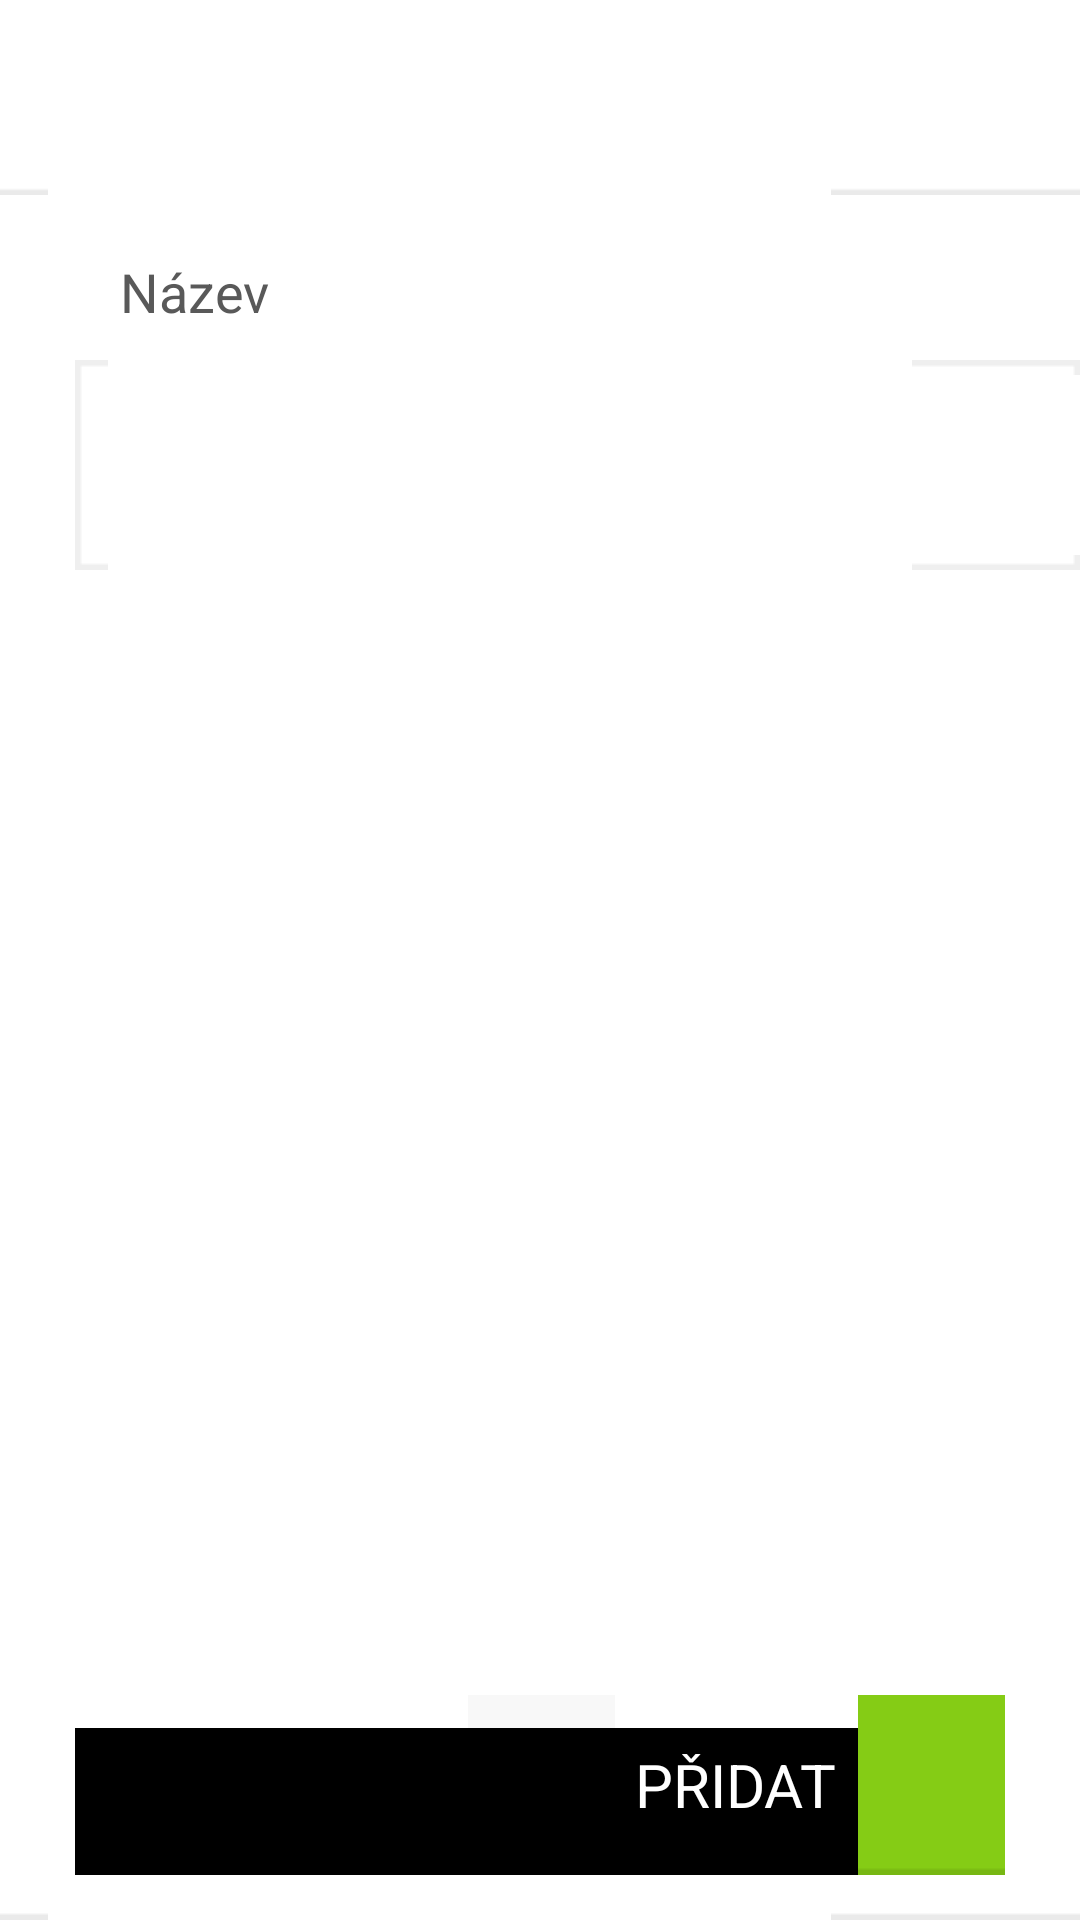

Write the Android layout XML for this screen, with the resource values it uses.
<!-- AndroidManifest.xml: application theme AppTheme -->
<!-- res/layout/fragment_add_sortiment.xml -->
<?xml version="1.0" encoding="utf-8"?>
<RelativeLayout xmlns:android="http://schemas.android.com/apk/res/android"
    android:id="@+id/edit_name"
    android:layout_width="wrap_content" android:layout_height="wrap_content"
    android:layout_gravity="center" android:orientation="vertical"
    >

    <ImageView
        android:id="@+id/titleSpace"
        android:layout_width="700dp"
        android:layout_height="65dp"
        android:layout_alignParentTop="true"
        android:src="@drawable/actionbar_bg"
        android:scaleType="fitXY" />

    <TextView
        android:id="@+id/titleText"
        android:layout_width="wrap_content"
        android:layout_height="wrap_content"
        android:layout_alignLeft="@+id/titleSpace"
        android:layout_alignTop="@+id/titleSpace"
        android:layout_alignBottom="@+id/titleSpace"
        android:layout_marginLeft="20dp"
        android:gravity="center"
        android:textSize="24sp"
        android:textColor="#9c2320" />

    <ImageView
        android:id="@+id/bottomSpace"
        android:layout_width="700dp"
        android:layout_height="90dp"
        android:layout_alignParentBottom="true"
        android:src="@drawable/actionbar_bg"
        android:scaleType="fitXY" />

    <ImageView
        android:id="@+id/back"
        android:layout_width="180dp"
        android:layout_height="60dp"
        android:layout_alignParentBottom="true"
        android:layout_marginLeft="25dp"
        android:layout_marginBottom="15dp"
        android:background="@drawable/btn_grey_normal"
        android:scaleType="fitXY" />

    <TextView
        android:id="@+id/backText"
        android:layout_width="wrap_content"
        android:layout_height="wrap_content"
        android:layout_alignLeft="@+id/back"
        android:layout_alignTop="@+id/back"
        android:layout_alignRight="@+id/back"
        android:layout_alignBottom="@+id/back"
        android:layout_margin="1dp"
        android:gravity="center"
        android:text="ZPĚT"
        android:textSize="20sp"
        android:textColor="#000000" />

    <ImageView
        android:id="@+id/add"
        android:layout_width="180dp"
        android:layout_height="60dp"
        android:layout_marginRight="25dp"
        android:layout_marginBottom="15dp"
        android:layout_alignParentBottom="true"
        android:layout_alignParentRight="true"
        android:background="@drawable/btn_green_normal"
        android:scaleType="fitXY" />

    <TextView
        android:id="@+id/addText"
        android:layout_width="wrap_content"
        android:layout_height="wrap_content"
        android:layout_alignLeft="@+id/add"
        android:layout_alignTop="@+id/add"
        android:layout_alignRight="@+id/add"
        android:layout_alignBottom="@+id/add"
        android:layout_margin="1dp"
        android:gravity="center"
        android:text="PŘIDAT"
        android:textSize="20sp"
        android:textColor="#ffffff" />

    <ImageView
        android:id="@+id/sortimentName"
        android:layout_width="450dp"
        android:layout_height="70dp"
        android:layout_marginLeft="25dp"
        android:layout_marginTop="120dp"
        android:src="@drawable/input"
        android:scaleType="fitXY" />

    <EditText
        android:id="@+id/sortimentNameEditText"
        android:layout_width="430dp"
        android:layout_height="60dp"
        android:layout_marginLeft="35dp"
        android:layout_marginTop="125dp"
        android:textSize="18sp"
        android:textColor="#595959"
        android:background="#ffffff"
        android:scaleType="fitXY" />

    <TextView
        android:id="@+id/sortimentNameText"
        android:layout_width="wrap_content"
        android:layout_height="wrap_content"
        android:layout_marginLeft="40dp"
        android:layout_marginTop="85dp"
        android:textSize="18sp"
        android:textColor="#595959"
        android:text="Název"
        android:scaleType="fitXY" />

    <ImageView
        android:id="@+id/sortimentCost"
        android:layout_width="170dp"
        android:layout_height="70dp"
        android:layout_marginLeft="490dp"
        android:layout_marginTop="120dp"
        android:src="@drawable/input"
        android:scaleType="fitXY" />

    <EditText
        android:id="@+id/sortimentCostEditText"
        android:layout_width="140dp"
        android:layout_height="60dp"
        android:layout_marginLeft="505dp"
        android:layout_marginTop="125dp"
        android:textSize="18sp"
        android:textColor="#595959"
        android:background="#ffffff"
        android:scaleType="fitXY" />

    <TextView
        android:id="@+id/sortimentCostText"
        android:layout_width="wrap_content"
        android:layout_height="wrap_content"
        android:layout_marginLeft="510dp"
        android:layout_marginTop="85dp"
        android:text="Cena"
        android:textSize="18sp"
        android:textColor="#595959"
        android:scaleType="fitXY" />

</RelativeLayout>
<!-- resources referenced by this layout -->
<resources>

</resources>
